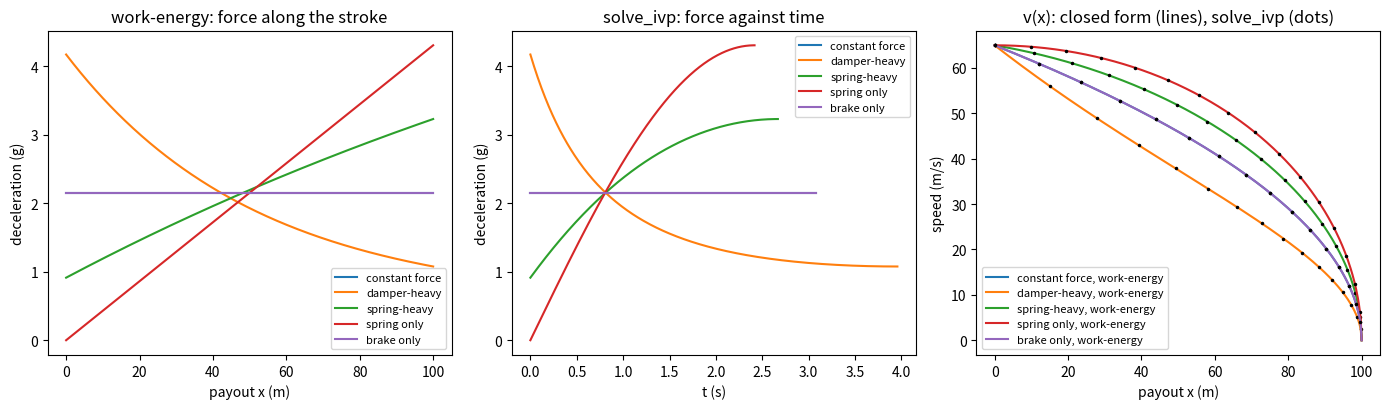

Source code (Python):
"""P06.03 Work-Energy & Impulse-Momentum: reference solution.

A jet catches a cable on a carrier deck at 65 m/s. How far does it run out, how hard does it decelerate
at the worst moment, and how long does it take? The cable and its energy absorber are lumped into one
illustrative force law acting against the aircraft's motion,

    F(x, v) = F0 + k x + c v^2       (N; x = payout from engagement, v = speed),

a constant drag F0, a term k x that grows with payout, and a hydraulic-damper term c v^2. Three routes:

* work-energy: with u = v^2 as a function of x, d(m u / 2)/dx = -F gives a *linear* ODE
  u' + (2c/m) u = -(2/m)(F0 + k x), solved in closed form; the stopping distance is the root of u = 0,
  and the force along the stroke obeys F' = k - (2c/m) F, so it is monotonic and the peak is at
  engagement or at the stop;
* impulse-momentum: the force's impulse removes the momentum, J = integral F dt = m v0, and the
  stopping time is t = integral dx / v;
* time integration of m x'' = -F with `solve_ivp`, the independent check of both.

The force law and all numbers are illustrative, not data for any real arresting gear. Units: SI.

Run:  python solution.py [out_dir]     (prints the lesson's numbers, writes arrestment.png)
Test: AEFS_IMPL=solution pytest curriculum/phase-06/lesson-03-work-energy-impulse-momentum
"""
from __future__ import annotations

import sys
from pathlib import Path

import numpy as np
from scipy.integrate import quad, solve_ivp
from scipy.optimize import brentq

G0 = 9.80665
M_JET = 20000.0       # kg, illustrative carrier jet at landing weight
V_ENGAGE = 65.0       # m/s, illustrative engagement speed relative to the deck
X_RUNOUT = 100.0      # m, illustrative design runout


# ---------------------------------------------------------------- the force law

def arrestor_force(x, v, F0: float, k: float, c: float):
    """Retarding force F = F0 + k x + c v^2 (N) at payout x (m) and speed v >= 0 (m/s)."""
    return F0 + k * np.asarray(x, dtype=float) + c * np.asarray(v, dtype=float) ** 2


# ---------------------------------------------------------------- work-energy

def _phi1(y):
    """(1 - e^-y) / y, = 1 at y = 0, accurate for small y."""
    y = np.asarray(y, dtype=float)
    with np.errstate(invalid="ignore", divide="ignore"):
        return np.where(y < 1e-8, 1.0 - y / 2.0, -np.expm1(-y) / np.where(y == 0, 1.0, y))


def _phi2(y):
    """(e^-y - 1 + y) / y^2, = 1/2 at y = 0; a series below y = 0.01 avoids the cancellation."""
    y = np.asarray(y, dtype=float)
    series = 0.5 - y / 6.0 + y ** 2 / 24.0 - y ** 3 / 120.0 + y ** 4 / 720.0 - y ** 5 / 5040.0
    with np.errstate(invalid="ignore", divide="ignore"):
        direct = (np.expm1(-y) + y) / np.where(y == 0, 1.0, y) ** 2
    return np.where(y < 1e-2, series, direct)


def v_squared(x, v0: float, m: float, F0: float, k: float, c: float):
    """Work-energy solution u(x) = v(x)^2. From d(m u/2)/dx = -(F0 + k x + c u), a linear first-order ODE
    in x with integrating factor e^(alpha x), alpha = 2c/m:

        u = (v0^2 - a) e^(-alpha x) + a + b x,   b = -k/c,  a = -F0/c + k m / (2 c^2)      (c > 0),
        u = v0^2 - (2/m)(F0 x + k x^2 / 2)                                                (c = 0).

    Computed in the equivalent form u = v0^2 e^(-y) - (2 F0/m) x phi1(y) - (2k/m) x^2 phi2(y), y = alpha x,
    with phi1 = (1 - e^-y)/y and phi2 = (e^-y - 1 + y)/y^2, which covers both cases and stays accurate
    when c is small (the first form then subtracts two huge numbers). Valid for 0 <= x <= stopping
    distance (beyond it u < 0: the aircraft has stopped)."""
    x = np.asarray(x, dtype=float)
    y = 2.0 * c / m * x
    return v0 ** 2 * np.exp(-y) - 2.0 * F0 / m * x * _phi1(y) - 2.0 * k / m * x ** 2 * _phi2(y)


def force_along_stroke(x, v0: float, m: float, F0: float, k: float, c: float):
    """F(x) = F0 + k x + c u(x) along the stroke, from ``v_squared``."""
    u = np.clip(v_squared(x, v0, m, F0, k, c), 0.0, None)
    return F0 + k * np.asarray(x, dtype=float) + c * u


def stopping_distance(v0: float, m: float, F0: float, k: float, c: float) -> float:
    """Distance at which u(x) = 0, by bracketing and `brentq` on the closed form. Returns inf when the
    force law cannot stop the aircraft (F0 = k = 0: a pure v^2 damper only slows it exponentially)."""
    if F0 == 0 and k == 0:
        return np.inf
    if c == 0:                                   # quadratic in x: (k/2) x^2 + F0 x - m v0^2 / 2 = 0
        if k == 0:
            return m * v0 ** 2 / (2.0 * F0)
        return (-F0 + np.sqrt(F0 ** 2 + k * m * v0 ** 2)) / k
    hi = 1.0
    while v_squared(hi, v0, m, F0, k, c) > 0:
        hi *= 2.0
    return float(brentq(lambda x: v_squared(x, v0, m, F0, k, c), 0.0, hi, xtol=1e-12, rtol=1e-14))


def peak_force(v0: float, m: float, F0: float, k: float, c: float) -> tuple[float, float]:
    """Peak retarding force and where it acts, by work-energy alone. Differentiating F = F0 + k x + c u
    and using the energy ODE gives F'(x) = k - (2c/m) F: F relaxes monotonically toward k m / (2c), so
    the largest value is at engagement, F(0) = F0 + c v0^2, or at the stop, F(x_s) = F0 + k x_s.
    Returns (F_peak, x_at_peak)."""
    xs = stopping_distance(v0, m, F0, k, c)
    F_start = F0 + c * v0 ** 2
    F_end = F0 + k * xs
    return (float(F_start), 0.0) if F_start >= F_end else (float(F_end), float(xs))


def constant_force_design(v0: float, m: float, x_stop: float, F0: float = 0.0) -> tuple[float, float]:
    """The (c, k) that make the force constant along the whole stroke: F' = k - (2c/m) F = 0 needs
    k = 2 c F / m, and a constant F stops the aircraft in x_stop when F = m v0^2 / (2 x_stop).
    With F = F0 + c v0^2 at engagement, c = (F - F0) / v0^2. Returns (c, k)."""
    F = m * v0 ** 2 / (2.0 * x_stop)
    if F0 >= F:
        raise ValueError("F0 alone already exceeds the constant force needed")
    c = (F - F0) / v0 ** 2
    return float(c), float(2.0 * c * F / m)


# ---------------------------------------------------------------- impulse-momentum

def stopping_time(v0: float, m: float, F0: float, k: float, c: float) -> float:
    """Stopping time t = integral_0^{x_s} dx / v(x) with v = sqrt(u) from work-energy. The integrand has
    an integrable 1/sqrt singularity at x_s; the substitution x = x_s (1 - s^2) removes it:
    t = integral_0^1 2 x_s s / sqrt(u(x_s (1 - s^2))) ds."""
    xs = stopping_distance(v0, m, F0, k, c)
    if not np.isfinite(xs):
        return np.inf

    def f(s):
        u = float(v_squared(xs * (1.0 - s * s), v0, m, F0, k, c))
        return 2.0 * xs * s / np.sqrt(max(u, 1e-300))
    val, _ = quad(f, 0.0, 1.0, epsabs=1e-12, epsrel=1e-11, limit=200)
    return float(val)


def momentum_average_force(v0: float, m: float, t_stop: float) -> float:
    """Time-average force from impulse-momentum: integral F dt = m v0, so F_avg,t = m v0 / t_stop."""
    return m * v0 / t_stop


def energy_average_force(v0: float, m: float, x_stop: float) -> float:
    """Distance-average force from work-energy: integral F dx = m v0^2 / 2, so F_avg,x = m v0^2 / (2 x_stop)."""
    return 0.5 * m * v0 ** 2 / x_stop


# ---------------------------------------------------------------- time integration (the independent check)

def simulate_arrestment(v0: float, m: float, F0: float, k: float, c: float, t_max: float = 60.0,
                        rtol: float = 1e-10, atol: float = 1e-10):
    """Integrate m x'' = -F(x, x') from x = 0, x' = v0 with `solve_ivp` (RK45, dense output) until the
    speed reaches zero (terminal event). Returns the result; ``sol.t_events[0]`` is the stopping time."""
    def rhs(t, y):
        return [y[1], -arrestor_force(y[0], y[1], F0, k, c) / m]

    def stopped(t, y):
        return y[1]
    stopped.terminal = True
    stopped.direction = -1.0
    return solve_ivp(rhs, (0.0, t_max), [0.0, v0], rtol=rtol, atol=atol, events=stopped, dense_output=True)


def energy_audit(sol, m: float, F0: float, k: float, c: float, n: int = 4001) -> dict:
    """Where the kinetic energy went, from a simulated run: the work of F0 (F0 x_s), the energy held by
    the k x term (k x_s^2 / 2: stored, and returned unless the gear locks), and the damper's dissipation
    integral c v^3 dt; plus the impulse integral F dt. Returns a dict of these and the initial KE."""
    t = np.linspace(0.0, sol.t[-1], n)
    x, v = sol.sol(t)
    v = np.clip(v, 0.0, None)
    F = arrestor_force(x, v, F0, k, c)
    xs = x[-1]
    return {"KE0": 0.5 * m * sol.y[1, 0] ** 2,
            "W_F0": F0 * xs,
            "E_k": 0.5 * k * xs ** 2,
            "W_damper": float(np.trapezoid(c * v ** 3, t)),
            "impulse": float(np.trapezoid(F, t)),
            "x_stop": float(xs), "t_stop": float(t[-1]), "F_peak": float(np.max(F))}


def efficiency(v0: float, m: float, x_stop: float, F_peak: float) -> float:
    """Stroke efficiency: the distance-average force over the peak force. 1 for a constant force, which
    gives the smallest possible peak deceleration for a given runout."""
    return energy_average_force(v0, m, x_stop) / F_peak


def main(out_dir: str | Path = ".") -> None:
    """Print the lesson's numbers and save arrestment.png."""
    import matplotlib
    matplotlib.use("Agg")
    import matplotlib.pyplot as plt

    out_dir = Path(out_dir)
    m, v0 = M_JET, V_ENGAGE
    print(f"illustrative jet {m:.0f} kg engaging at {v0} m/s: kinetic energy {0.5 * m * v0 ** 2 / 1e6:.2f} MJ, "
          f"momentum {m * v0 / 1e6:.3f} MN s")
    a_ideal = v0 ** 2 / (2 * X_RUNOUT)
    print(f"ideal constant force over {X_RUNOUT:.0f} m: {m * a_ideal / 1e3:.1f} kN, {a_ideal:.3f} m/s^2 = {a_ideal / G0:.3f} g, "
          f"time {2 * X_RUNOUT / v0:.4f} s")
    c0, k0 = constant_force_design(v0, m, X_RUNOUT)
    print(f"constant-force design (F0 = 0): c = {c0:.3f} N s^2/m^2, k = {k0:.3f} N/m")

    designs = {
        "constant force": (0.0, k0, c0),
        "damper-heavy": (0.0, 0.5 * k0, None),
        "spring-heavy": (0.0, 1.5 * k0, None),
        "spring only": (0.0, 2.0 * k0, 0.0),     # v0 sqrt(m / k) = 100 m with no damper at all
        "brake only": (m * a_ideal, 0.0, 0.0),    # constant force, all of it dissipated
    }
    print("\n design           F0 (kN)   k (N/m)    c (N s^2/m^2)  x_stop (m)  t_stop (s)  F_peak (kN)  at x (m)  peak g  efficiency")
    rows = {}
    for name, (F0, k, c) in designs.items():
        if c is None:   # choose c so that the runout is still X_RUNOUT
            c = brentq(lambda cc: stopping_distance(v0, m, F0, k, cc) - X_RUNOUT, 1e-6, 1e4, xtol=1e-12)
        xs = stopping_distance(v0, m, F0, k, c)
        ts = stopping_time(v0, m, F0, k, c)
        Fp, xp = peak_force(v0, m, F0, k, c)
        rows[name] = (F0, k, c, xs, ts, Fp)
        print(f" {name:15s}  {F0 / 1e3:7.1f}  {k:9.2f}  {c:12.3f}  {xs:10.3f}  {ts:10.4f}  {Fp / 1e3:10.1f}  "
              f"{xp:8.2f}  {Fp / (m * G0):6.3f}  {efficiency(v0, m, xs, Fp):8.3f}")

    print("\nindependent check, solve_ivp (rtol 1e-10) against work-energy and impulse-momentum:")
    print(" design           x_stop sim-WE (m)  t_stop sim-IM (s)  F_peak sim-WE (N)  impulse/(m v0)-1  energy balance/KE0-1")
    for name, (F0, k, c, xs, ts, Fp) in rows.items():
        sol = simulate_arrestment(v0, m, F0, k, c)
        au = energy_audit(sol, m, F0, k, c)
        bal = (au["W_F0"] + au["E_k"] + au["W_damper"]) / au["KE0"] - 1
        print(f" {name:15s}  {au['x_stop'] - xs:16.1e}  {au['t_stop'] - ts:17.1e}  {au['F_peak'] - Fp:17.1e}  "
              f"{au['impulse'] / (m * v0) - 1:16.1e}  {bal:19.1e}")
        print(f"   energy split: F0 {au['W_F0'] / au['KE0'] * 100:.1f} %, damper {au['W_damper'] / au['KE0'] * 100:.1f} %, "
              f"k-term stored {au['E_k'] / au['KE0'] * 100:.1f} %")
    F0, k, c, xs, ts, Fp = rows["damper-heavy"]
    print(f"\ndamper-heavy averages: by distance {energy_average_force(v0, m, xs) / 1e3:.1f} kN, "
          f"by time {momentum_average_force(v0, m, ts) / 1e3:.1f} kN, peak {Fp / 1e3:.1f} kN")

    print("\noff-design: constant-force gear set for 20 t at 65 m/s, other aircraft")
    print("   mass (t)  v0 (m/s)   x_stop (m)   peak g   peak at      | brake set for 20 t: x_stop (m)  g")
    for mm, vv in [(16000.0, 65.0), (20000.0, 65.0), (24000.0, 65.0), (20000.0, 60.0), (20000.0, 70.0), (24000.0, 70.0)]:
        xs = stopping_distance(vv, mm, 0.0, k0, c0)
        Fp, xp = peak_force(vv, mm, 0.0, k0, c0)
        Fb = m * a_ideal
        print(f"   {mm / 1e3:7.0f}  {vv:8.0f}   {xs:10.2f}   {Fp / (mm * G0):6.3f}   {'engagement' if xp == 0 else 'stop':10s}   | "
              f"{stopping_distance(vv, mm, Fb, 0.0, 0.0):27.2f}  {Fb / (mm * G0):.3f}")

    fig, ax = plt.subplots(1, 3, figsize=(14, 4.2))
    for name, (F0, k, c, xs, ts, Fp) in rows.items():
        x = np.linspace(0.0, xs, 400)
        ax[0].plot(x, force_along_stroke(x, v0, m, F0, k, c) / (m * G0), label=name)
        sol = simulate_arrestment(v0, m, F0, k, c)
        tt = np.linspace(0.0, sol.t[-1], 400)
        xx, vv = sol.sol(tt)
        ax[1].plot(tt, arrestor_force(xx, np.clip(vv, 0, None), F0, k, c) / (m * G0), label=name)
        ax[2].plot(x, np.sqrt(np.clip(v_squared(x, v0, m, F0, k, c), 0, None)), label=f"{name}, work-energy")
        ax[2].plot(xx[::25], vv[::25], "k.", ms=3)
    ax[0].set_xlabel("payout x (m)")
    ax[0].set_ylabel("deceleration (g)")
    ax[0].set_title("work-energy: force along the stroke")
    ax[1].set_xlabel("t (s)")
    ax[1].set_ylabel("deceleration (g)")
    ax[1].set_title("solve_ivp: force against time")
    ax[2].set_xlabel("payout x (m)")
    ax[2].set_ylabel("speed (m/s)")
    ax[2].set_title("v(x): closed form (lines), solve_ivp (dots)")
    for a in ax:
        a.legend(fontsize=8)
    fig.tight_layout()
    fig.savefig(out_dir / "arrestment.png", dpi=120)
    plt.close(fig)
    print(f"\nwrote {out_dir / 'arrestment.png'}")


if __name__ == "__main__":
    main(sys.argv[1] if len(sys.argv) > 1 else ".")
